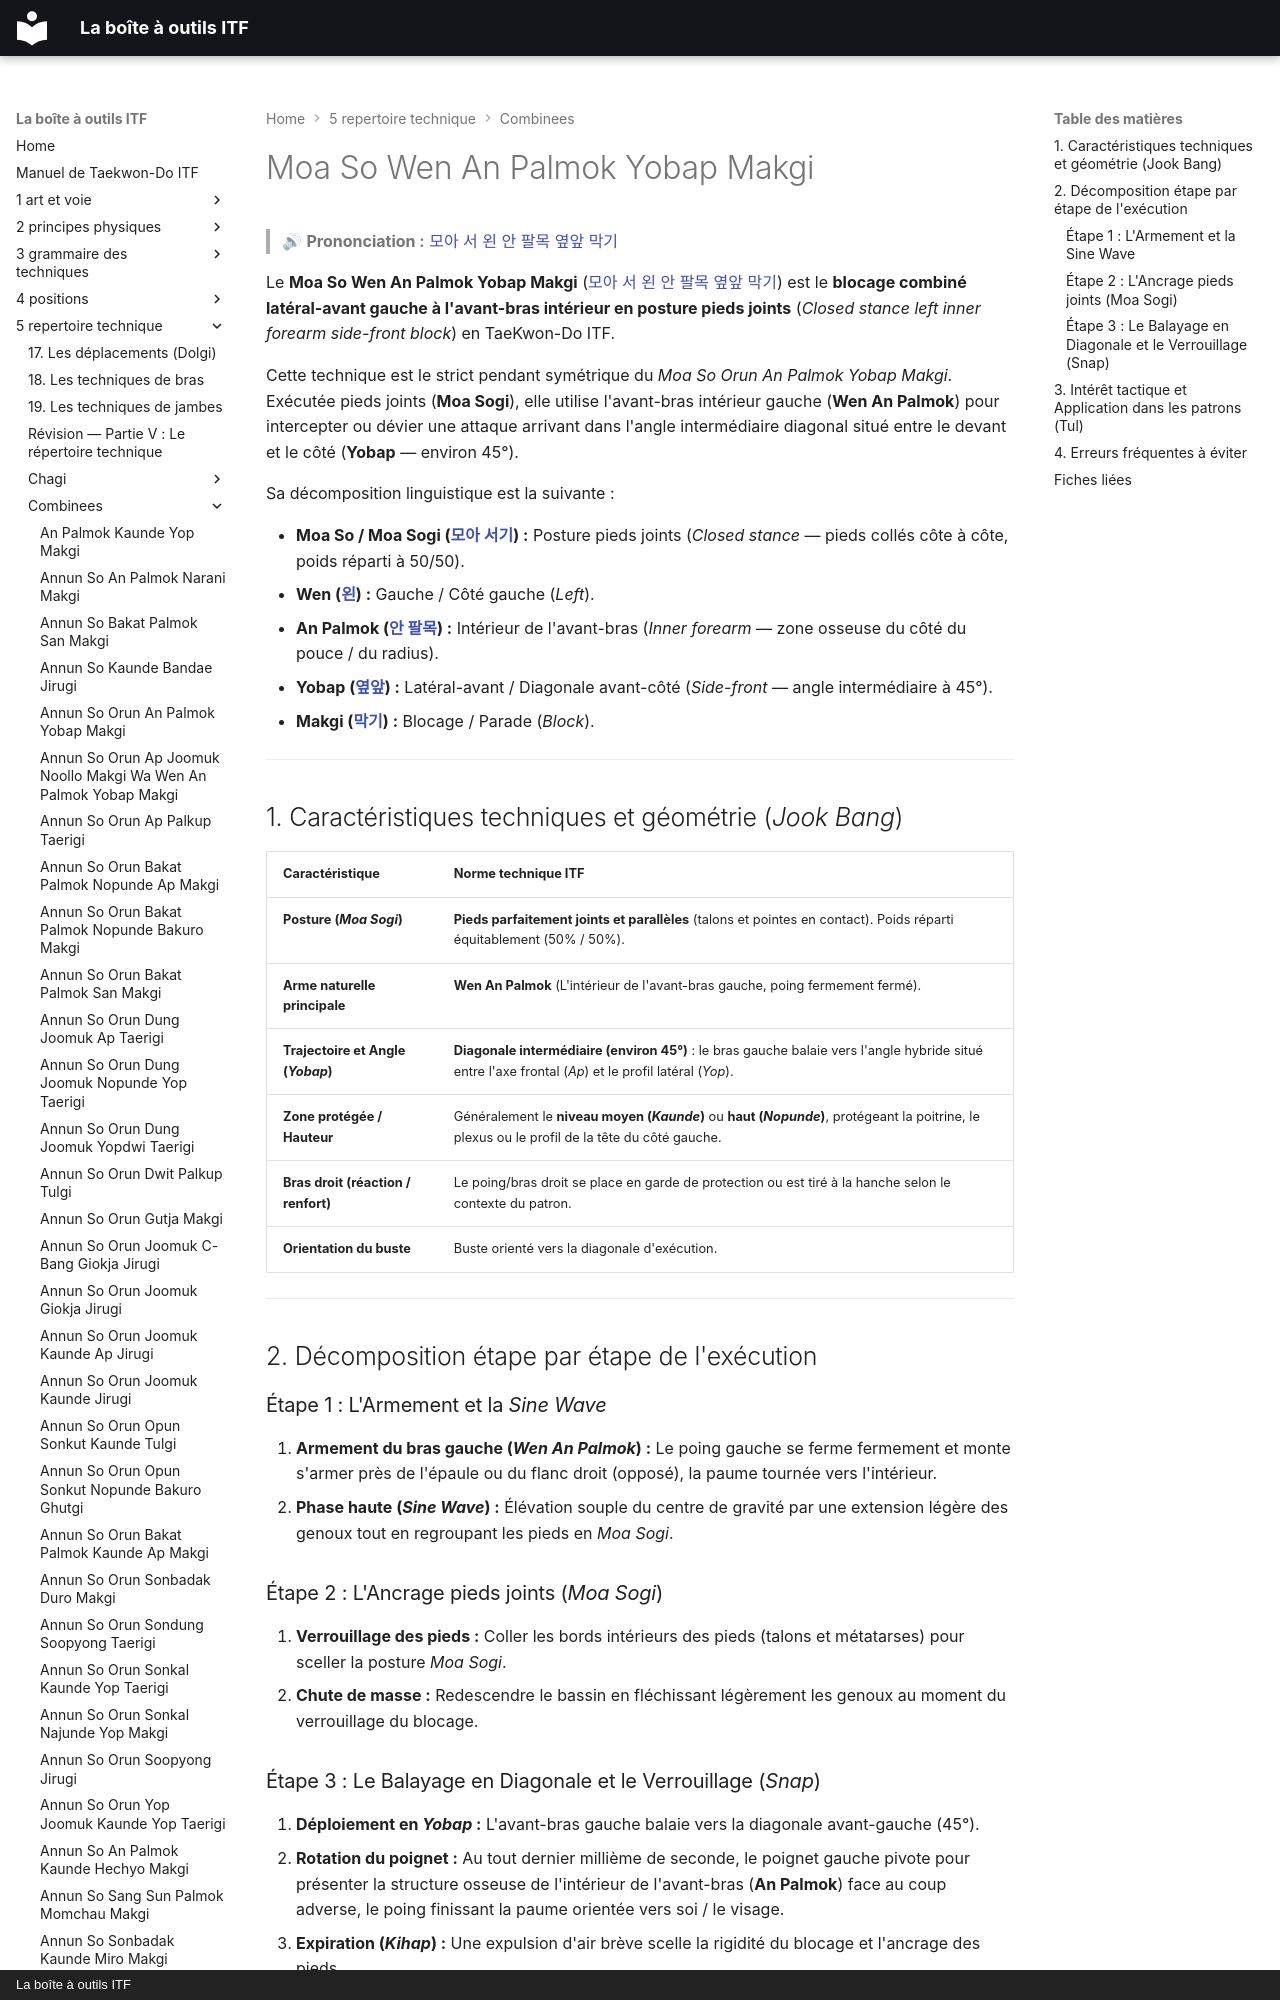

repository: yvmori1/La-boite-outils-ITF · page: 5-repertoire-technique/combinees/Moa-So-Wen-An-Palmok-Yobap-Makgi/index.html · generator: mkdocs · copyright: La boîte à outils ITF

# Moa So Wen An Palmok Yobap Makgi

> 🔊 **Prononciation :** [모아 서 왼 안 팔목 옆앞 막기](../../audio/Techniques/Moa-So-Wen-An-Palmok-Yobap-Makgi.m4a)

Le **Moa So Wen An Palmok Yobap Makgi** ([모아 서 왼 안 팔목 옆앞 막기](../../audio/Techniques/Moa-So-Wen-An-Palmok-Yobap-Makgi.m4a)) est le **blocage combiné latéral-avant gauche à l'avant-bras intérieur en posture pieds joints** (*Closed stance left inner forearm side-front block*) en TaeKwon-Do ITF.

Cette technique est le strict pendant symétrique du *Moa So Orun An Palmok Yobap Makgi*. Exécutée pieds joints (**Moa Sogi**), elle utilise l'avant-bras intérieur gauche (**Wen An Palmok**) pour intercepter ou dévier une attaque arrivant dans l'angle intermédiaire diagonal situé entre le devant et le côté (**Yobap** — environ 45°).

Sa décomposition linguistique est la suivante :
